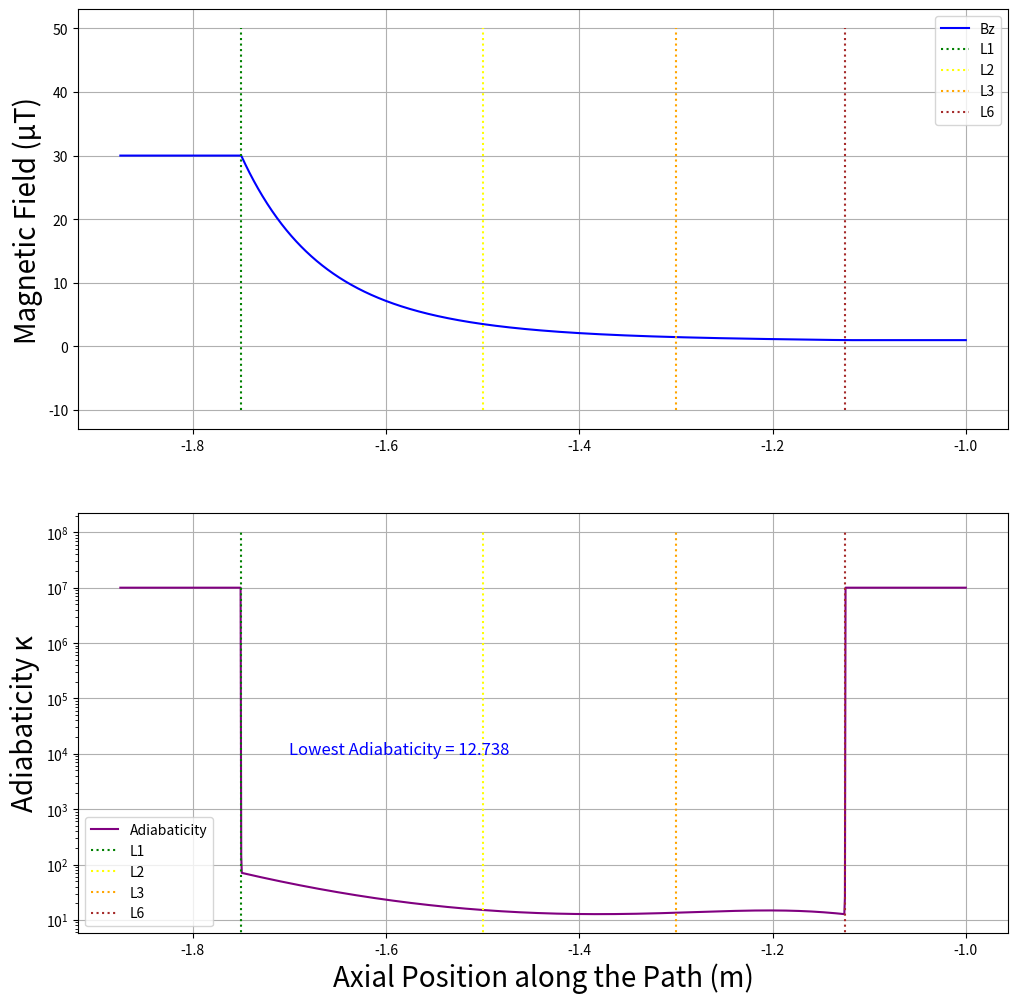

Reproduce this figure in Python.
"""
Code to maximze the lowest adiabaticity of a magnetic field
tapering function using gradient descent algorithms

Code by Rylan Stutters
"""

import numpy as np
import matplotlib.pyplot as plt
import scipy.optimize

A = 30 # initial field value in uT
v = 7  # Speed of neutrons in m/s
gamma = 1.832e8  # Gyromagnetic ratio for neutrons in rad/s/T
B0 = 1  # Constant magnetic field in uT in the z direction

# MSR layer distances
L0 = - 3.75 / 2
L1 = - 3.5 / 2
L2 = - 3 / 2
L3 = - 2.6 / 2
L4 = - 2.55 / 2
L5 = - 2.4 / 2
L6 = - 2.25 / 2
Lf = - 2 / 2

def adiabaticity_of_field(x):
    """sets up the exponential polynomial function for the given parameters

    Args:
        x (ndarray[float]) : input values representing the field values

    Returns:
        float : 1 / (minimum adiabaticity)

    """

    x_vals, y_vals = generate_field(x)
    dy_dx = np.gradient(y_vals, x_vals)

    kappa = calc_kappa(gamma, v, y_vals, dy_dx)

    return 1 / np.min(kappa)


def generate_field(parameters):
    """Generates function from set of parameters

    Args:
        parameter (list[float]): list of function parameters

    Returns:
        ndarray[float]: The field values at each point

    """
    N = 1400

    function_x = np.linspace(0, L6-L1, 1000)
    y = np.zeros(len(function_x))

    poly = 0
    for p in range(len(parameters)):
        poly += parameters[p] * (function_x[-1]**(p+2))
    p1 = (np.log(1 / A) - poly) / function_x[-1]
    params = list(parameters)
    params.insert(0, p1)

    for i in range(len(y)):
        poly = 0
        for p in range(len(params)):
            poly += params[p] * (function_x[i]**(p+1))
        y[i] = A * np.exp(poly)

    front_y = A * np.ones(200)
    back_y = np.ones(200)

    x_vals = np.linspace(L0, Lf, N)
    y_vals = np.concatenate((front_y, y, back_y))

    return x_vals, y_vals


def calc_kappa(gamma, v, B, dB_dx):
    """Calculates the adiabaticity for a given field

    Args:
        gamma (float): gyromagnetic ratio
        v (float): speed of UCNs
        B (np.array[float]): magnetic field values
        dB_dx (np.array[float]): magnetic field derivative values

    Returns:
        np.array[float]: The adiabaticities at each point

    """
    B = 10**(-6) * B
    dB_dx = 10**(-6) * dB_dx
    kappa = np.zeros(len(B))
    for i in range(len(B)):
        if (np.abs(dB_dx[i]) == 0 or B[i] == A):
            kappa[i] = 10**7
        else:
            kappa[i] = (gamma * B[i]**2) / (v * np.abs(dB_dx[i]))
            if kappa[i] > 10**7:
                kappa[i] = 10**7

    return kappa


def plot_field(x, B, kappa, lowest_kappa):
    fig, ax = plt.subplots(2, 1, figsize=(12, 12))

    ax[0].plot(x, B, label="Bz", color="blue")
    ax[0].vlines([L1], -10, 50, label="L1", colors='green', linestyles='dotted')
    ax[0].vlines([L2], -10, 50, label="L2", colors='yellow', linestyles='dotted')
    ax[0].vlines([L3], -10, 50, label="L3", colors='orange', linestyles='dotted')
    ax[0].vlines([L6], -10, 50, label="L6", colors='brown', linestyles='dotted')
    ax[0].legend()
    ax[0].grid(True)
    ax[0].set_ylabel("Magnetic Field (μT)", fontsize=20)

    ax[1].plot(x, kappa, label="Adiabaticity", color="purple")
    ax[1].vlines([L1], -10, 10**8, label="L1", colors='green', linestyles='dotted')
    ax[1].vlines([L2], -10, 10**8, label="L2", colors='yellow', linestyles='dotted')
    ax[1].vlines([L3], -10, 10**8, label="L3", colors='orange', linestyles='dotted')
    ax[1].vlines([L6], -10, 10**8, label="L6", colors='brown', linestyles='dotted')
    ax[1].set_yscale("log")
    ax[1].text(-1.7, 10**4, f"Lowest Adiabaticity = {lowest_kappa:.3f}", fontsize=12, color='blue')
    ax[1].set_xlabel("Axial Position along the Path (m)", fontsize=20)
    ax[1].set_ylabel("Adiabaticity κ", fontsize=20)
    ax[1].legend()
    ax[1].grid(True)

    plt.show()


x0 = [1, -1, -1, 1, 1]

def callbackF(xk):
    print(f"Current kappa: {1 / adiabaticity_of_field(xk)}")
res = scipy.optimize.minimize(adiabaticity_of_field, x0, 
                            method='L-BFGS-B',
                            options={'maxiter': 50, 'disp': True},
                            callback=callbackF
                            )


print(adiabaticity_of_field(res.x))

x_vals, y_vals = generate_field(res.x)
dy_dx = np.gradient(y_vals, x_vals)
kappa = calc_kappa(gamma, v, y_vals, dy_dx)
plot_field(x_vals, y_vals, kappa, np.min(kappa))
